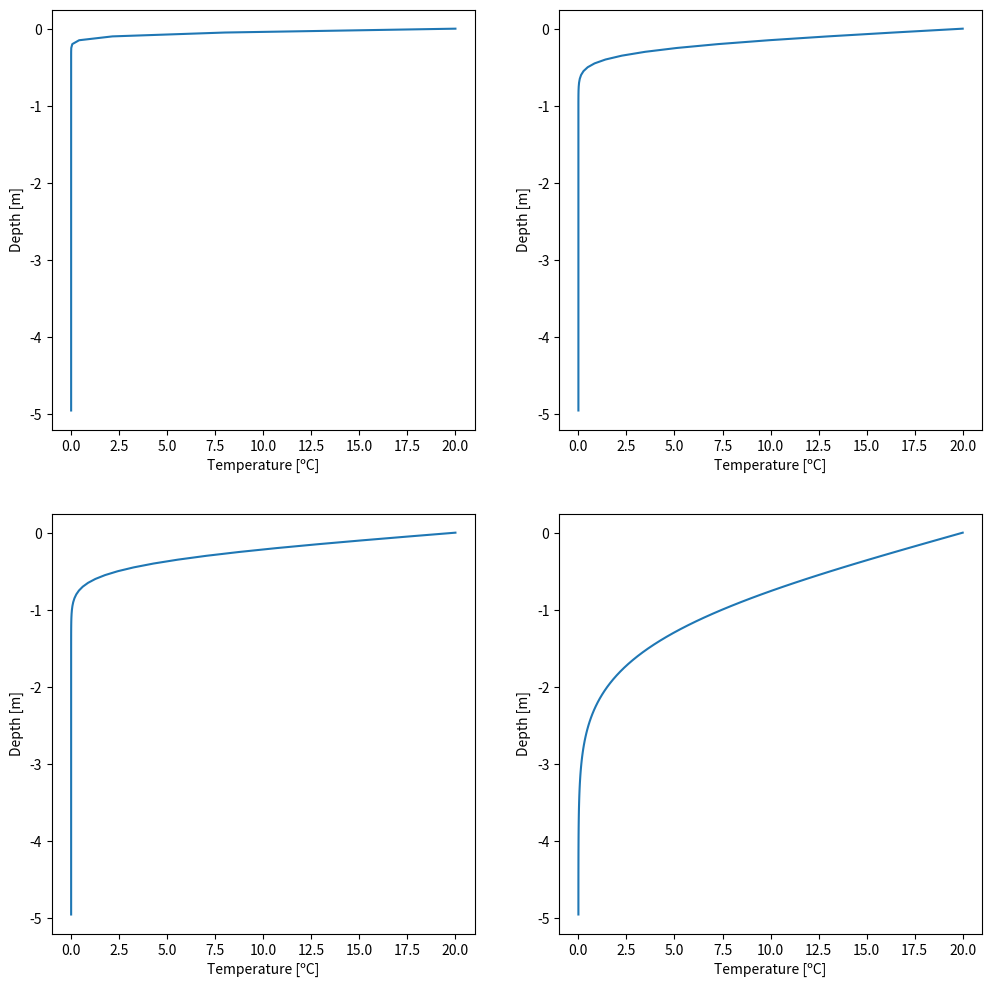
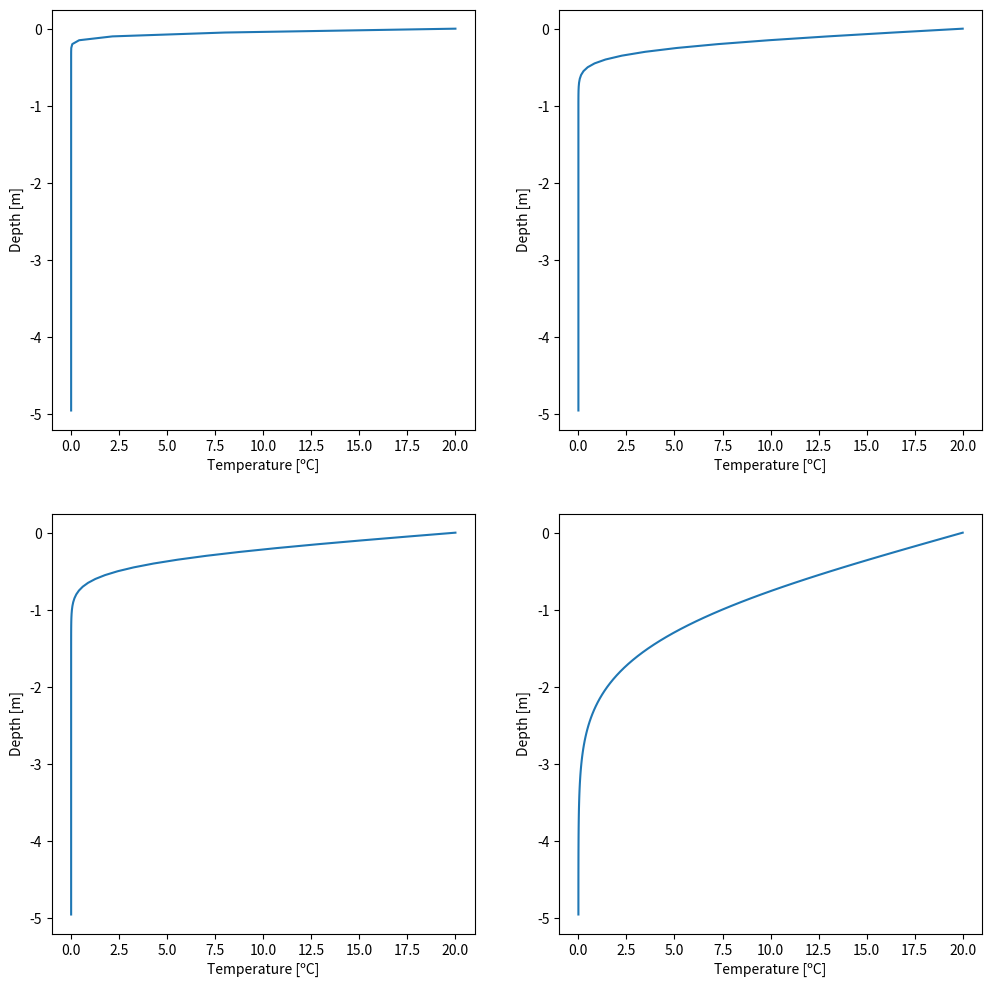
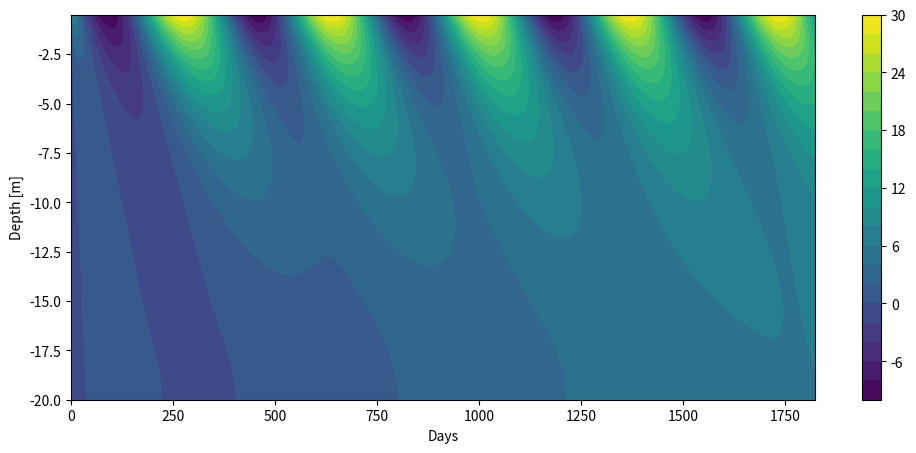
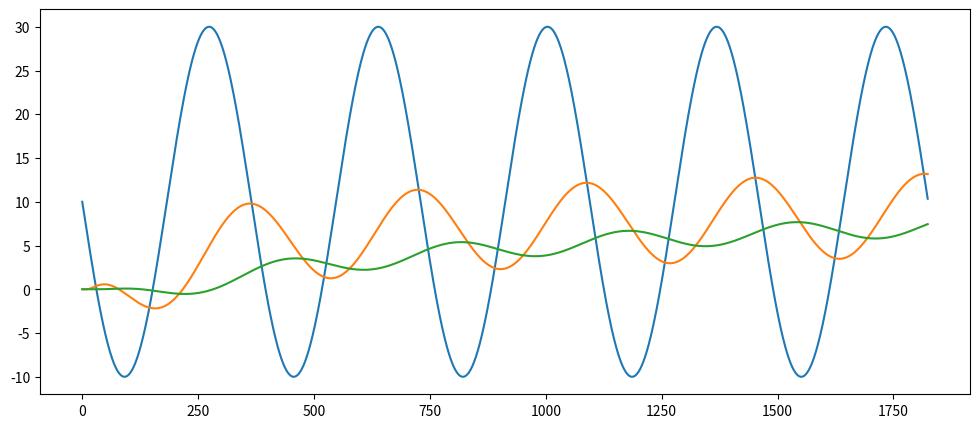

Python code for these plots, in order:
#!/usr/bin/env python
# coding: utf-8

# (heat_equation:solution)=
# ### Heat Equation
# 
# Integrate the heat equation for several days using a time step of 1 hour and a heat conductivity of  𝜈_𝑔 = 1.2e-6 [m2 s-1 ]. Plot the result. Once the code works, change the integration time. What happens if you integrate over a very long time?

# In[3]:


import numpy as np
import matplotlib.pyplot as plt
import math


def heat_equation(bc_surface, bc_bottom, depth, Nz, integration, dt):
    ''' Solves the heat equation
    bc_surface :: boundary condition at the surface
    bc_bottom  :: boundary condition at the bottom
    depth      :: depth of the domain [m]
    Nz         :: number of grid points
    integration:: number of iterations
    dt         :: time step [s]
    '''

    # Definitions
    dz    = depth/Nz # Distance between grid points
    alpha = 1.2e-6   # Conductivity

    # Initialize temperature and depth field
    T = np.zeros(Nz)

    T[0] = bc_surface    # Set pen-ultima array to bc value (because the last grid cell
                         # is required to calculate the second order derivative)
    T[Nz-1] = bc_bottom  # Set the first elemnt to the bottom value

    # Create the solution vector for new timestep (we need to store the temperature values
    # at the old time step)    
    Tnew = T.copy()

    # Loop over all times
    for t in range(integration):
        # Loop over all grid points
        for z in range(1,Nz-1):
            Tnew[z] = T[z] + ((T[z+1] + T[z-1] - 2*T[z])/dz**2) * dt * alpha

        # Update old temperature array
        T = Tnew.copy()

        # Neumann boundary condition
        T[Nz-1] = T[Nz-2] 

    # return vertical temperature profile and grid spacing
    return T, dz





# In[5]:


# Plot results
fig, ax = plt.subplots(2,2,figsize=(12,12))

Nz = 100
T, dz = heat_equation(20, 0, 5, Nz, 24, 60)
ax[0,0].plot(T,-dz*np.arange(Nz));
ax[0,0].set_xlabel('Temperature [ºC]')
ax[0,0].set_ylabel('Depth [m]')

T, dz = heat_equation(20, 0, 5, Nz, 24*14, 60)
ax[0,1].plot(T,-dz*np.arange(Nz));
ax[0,1].set_xlabel('Temperature [ºC]')
ax[0,1].set_ylabel('Depth [m]')

T, dz = heat_equation(20, 0, 5, Nz, 24*30, 60)
ax[1,0].plot(T,-dz*np.arange(Nz));
ax[1,0].set_xlabel('Temperature [ºC]')
ax[1,0].set_ylabel('Depth [m]')

T, dz = heat_equation(20, 0, 5, Nz, 24*365, 60)
ax[1,1].plot(T,-dz*np.arange(Nz));
ax[1,1].set_xlabel('Temperature [ºC]')
ax[1,1].set_ylabel('Depth [m]')

plt.show()


# ### Heat equation with index arrays

# In[8]:


get_ipython().run_line_magic('matplotlib', 'inline')

import numpy as np
import matplotlib.pyplot as plt
import math


def heat_equation_indices(bc_surface, bc_bottom, depth, Nz, integration, dt):
    ''' Solves the heat equation using index arrays
    bc_surface :: boundary condition at the surface
    bc_bottom  :: boundary condition at the bottom
    depth      :: depth of the domain [m]
    Nz         :: number of grid points
    integration:: number of iterations
    dt         :: time step [s]
    '''

    # Definitions
    dz    = depth/Nz # Distance between grid points
    alpha = 1.2e-6   # Conductivity

    # Define index arrays 
    k  = np.arange(1,Nz-1)  # all indices at location i
    kr  = np.arange(2,Nz)   # all indices at location i+1
    kl  = np.arange(0,Nz-2) # all indices at location i-1


    # Initialize temperature and depth field
    T = np.zeros(Nz)

    T[0] = bc_surface     # Set pen-ultima array to bc value (because the last grid cell
                          # is required to calculate the second order derivative)
    T[Nz-1] = bc_bottom   # Set the first elemnt to the bottom value

    # Create the solution vector for new timestep (we need to store the temperature values
    # at the old time step)    
    Tnew = T.copy()

    # Loop over all times
    for t in range(integration):
        # Update temperature
        Tnew[k] = T[k] + ((T[kr] + T[kl] - 2*T[k])/dz**2) * dt * alpha

        # Update old temperature array
        T = Tnew.copy()

        # Neumann boundary condition
        T[Nz-1] = T[Nz-2] 

    # return vertical temperature profile and grid spacing
    return T, dz






# In[10]:


# Plot results
fig, ax = plt.subplots(2,2,figsize=(12,12))

Nz = 100
T, dz = heat_equation_indices(20, 0, 5, Nz, 24, 60)
ax[0,0].plot(T,-dz*np.arange(Nz));
ax[0,0].set_xlabel('Temperature [ºC]')
ax[0,0].set_ylabel('Depth [m]')

T, dz = heat_equation_indices(20, 0, 5, Nz, 24*14, 60)
ax[0,1].plot(T,-dz*np.arange(Nz));
ax[0,1].set_xlabel('Temperature [ºC]')
ax[0,1].set_ylabel('Depth [m]')

T, dz = heat_equation_indices(20, 0, 5, Nz, 24*30, 60)
ax[1,0].plot(T,-dz*np.arange(Nz));
ax[1,0].set_xlabel('Temperature [ºC]')
ax[1,0].set_ylabel('Depth [m]')

T, dz = heat_equation_indices(20, 0, 5, Nz, 24*365, 60)
ax[1,1].plot(T,-dz*np.arange(Nz));
ax[1,1].set_xlabel('Temperature [ºC]')
ax[1,1].set_ylabel('Depth [m]')

plt.show()


# ### Time-dependent heat equation
# 
# Using the previous code, solve the Heat Equation using a temporal varying surface boundary condition. Use the following discretization: I = [0; 20 m], N = 40 grid points, 𝜈_𝑔 = 1.2e-6 [m2 s-1 ], and a daily time step. Integrate the equation for several years, e.g. 5 years. Plot the result as a contour plot. Also plot temperature time series in several depths. Discuss the plot!
# 

# In[13]:


import numpy as np
import matplotlib.pyplot as plt
import math


def heat_equation_time(depth, Nz, years):
    """ This is an example of an time-dependent heat equation using a 
    sinus wave temperature signal at the surface. The heat equation is solved for a 
    pre-defined number of years over the domain depth using Nz grid points."""

    # Definitions and assignments
    integration = 365*years    # Integration time in days
    dz  = depth/Nz             # Distance between grid points
    dt  = 86400                # Time step in seconds (for each day)
    K   = 1.2e-6               # Conductivity
 
    # Define index arrays 
    k  = np.arange(1,Nz-1)  # all indices at location i
    kr  = np.arange(2,Nz)   # all indices at location i+1
    kl  = np.arange(0,Nz-2) # all indices at location i-1

    # Initial temperature field
    T = np.zeros(Nz)

    # Create array for new temperature values
    Tnew = T

    # 2D-Array containing the vertical profiles for all time steps (depth, time)
    T_all = np.zeros((Nz,int(integration)))

    
    # Time loop
    for t in range(integration):

        # Set top BC - Dirlichet condition
        T[0] = 10 - 20 * np.sin((2*math.pi*t)/365)

        # Set lower BC - Neumann condition
        T[Nz-1] = T[Nz-2]
        
        # Update temperature using indices arrays
        Tnew[k] = T[k] + ((T[kr] + T[kl] - 2*T[k])/dz**2) * dt * K
        
        # Copy the new temperature als old timestep values (used for the 
        # next time loop step)
        T = Tnew

        # Write result into the final array
        T_all[:,t] = T


    # return temperature array, grid spacing, and number of integration steps
    return T_all, dz, integration




# In[14]:


# Solve the heat equation
T_all, dz, integration = heat_equation_time(20, 40, 5)

# Create 2D mesh grid
# First create the y-axis values
y = np.arange(-20,0,dz)
# then the x-axis values
x = np.arange(integration)
# use the arrays to create a 2D-mesh
X, Y = np.meshgrid(x, y)

# Plot results on the mesh
plt.figure(figsize=(12,5))
plt.contourf(X,Y,T_all[::-1],25,origin='lower');

# Axis labels
plt.xlabel('Days')
plt.ylabel('Depth [m]')
plt.colorbar();


# In[15]:


# Plot temperature in several depths
plt.figure(figsize=(12,5))
plt.plot(T_all[0,:]);
plt.plot(T_all[10,:]);
plt.plot(T_all[20,:]);

